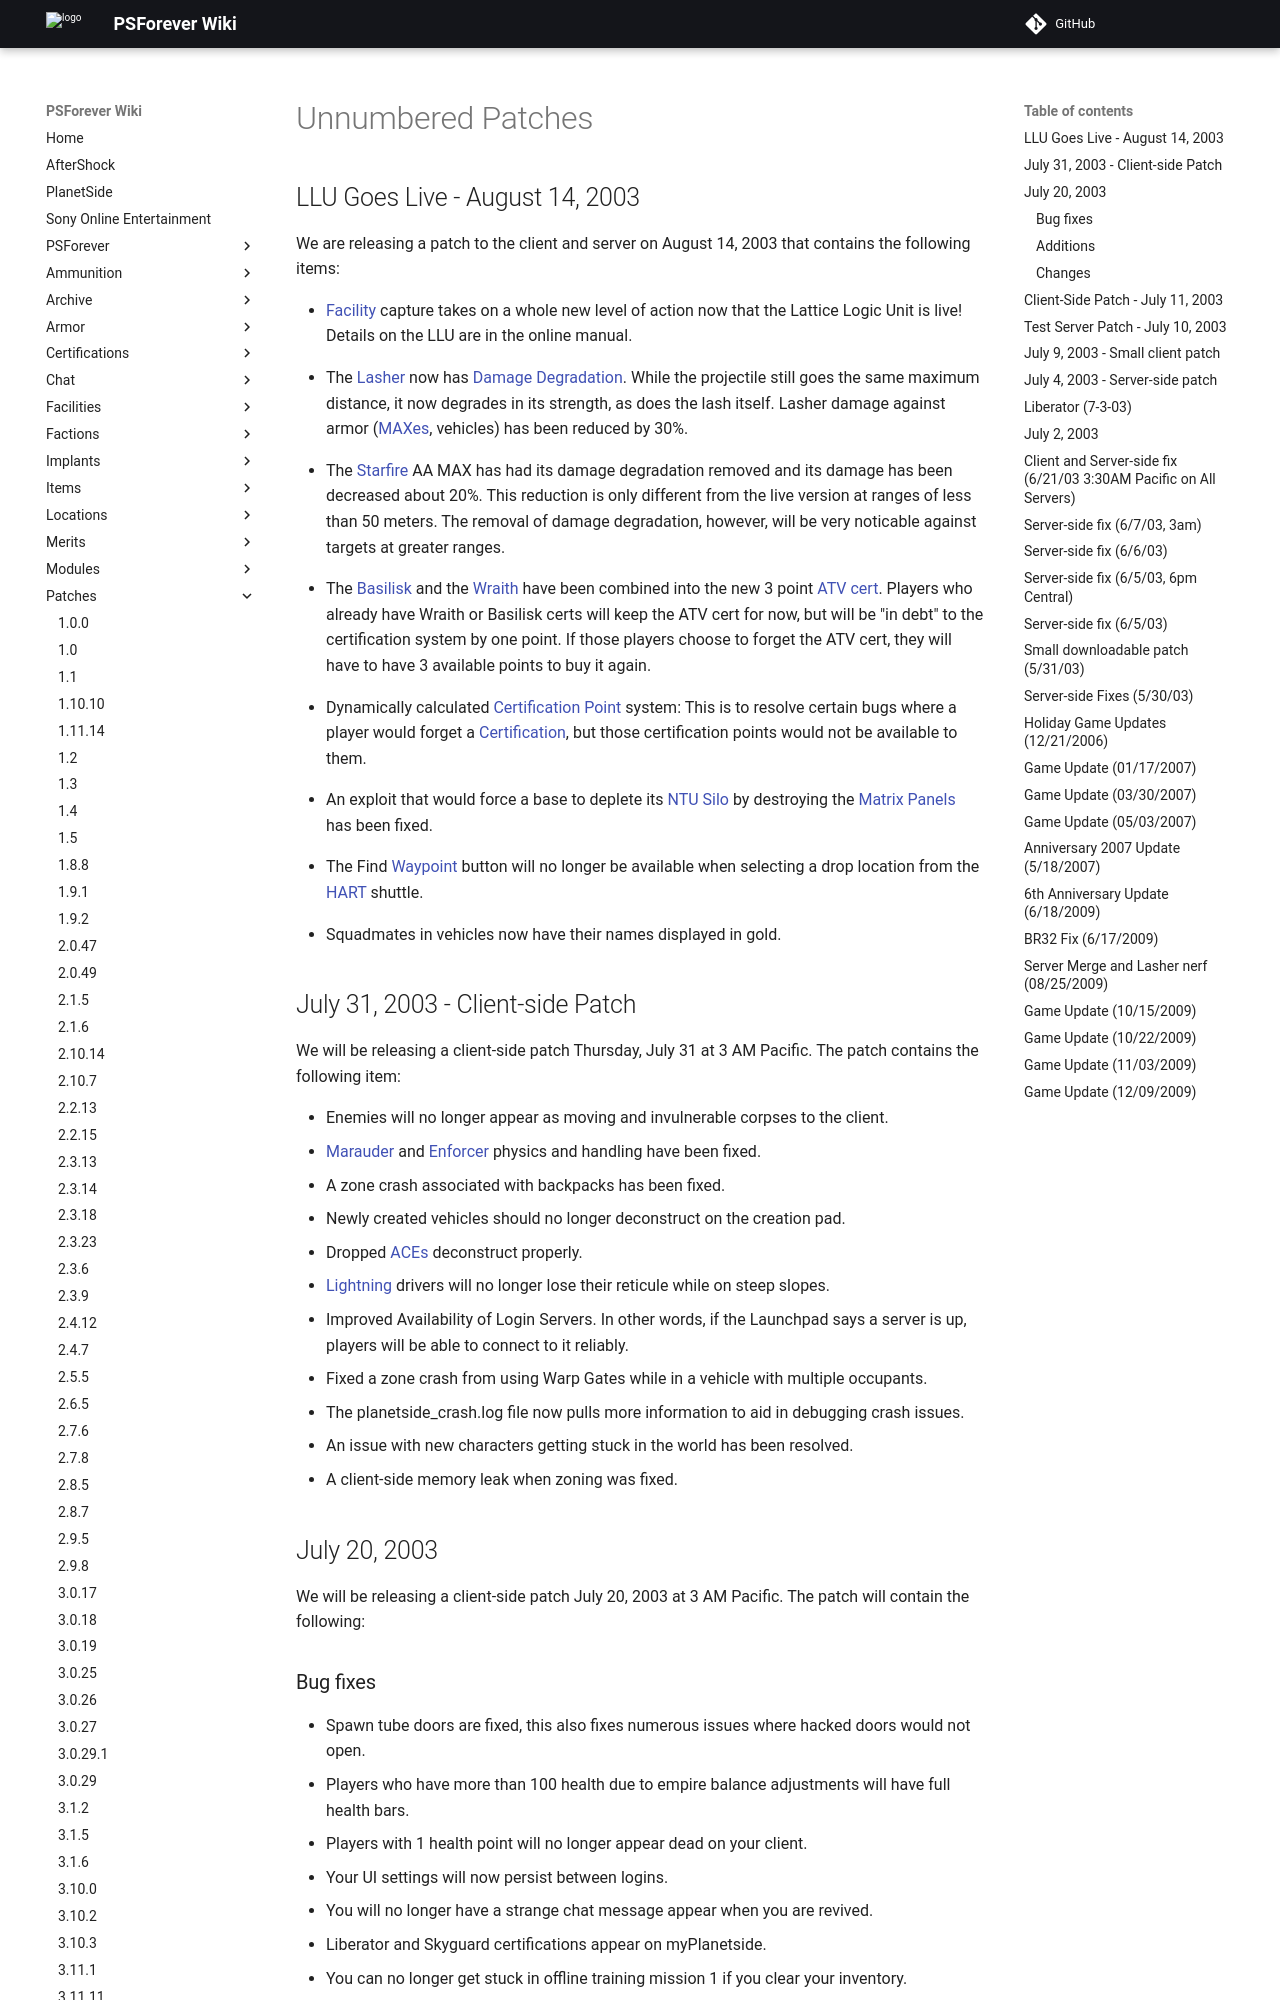

repository: psforever/wiki · page: patches/Unnumbered_Patches/index.html · generator: mkdocs

## LLU Goes Live - August 14, 2003

We are releasing a patch to the client and server on August 14, 2003
that contains the following items:

-   [Facility](Facility "wikilink") capture takes on a whole new level
    of action now that the Lattice Logic Unit is live! Details on the
    LLU are in the online manual.

<!-- -->

-   The [Lasher](Lasher "wikilink") now has [Damage
    Degradation](Damage_Degradation "wikilink"). While the projectile
    still goes the same maximum distance, it now degrades in its
    strength, as does the lash itself. Lasher damage against armor
    ([MAXes](MAX "wikilink"), vehicles) has been reduced by 30%.

<!-- -->

-   The [Starfire](Starfire "wikilink") AA MAX has had its damage
    degradation removed and its damage has been decreased about 20%.
    This reduction is only different from the live version at ranges of
    less than 50 meters. The removal of damage degradation, however,
    will be very noticable against targets at greater ranges.

<!-- -->

-   The [Basilisk](Basilisk "wikilink") and the
    [Wraith](Wraith "wikilink") have been combined into the new 3 point
    [ATV cert](ATV_(Certification) "wikilink"). Players who already have
    Wraith or Basilisk certs will keep the ATV cert for now, but will be
    "in debt" to the certification system by one point. If those players
    choose to forget the ATV cert, they will have to have 3 available
    points to buy it again.

<!-- -->

-   Dynamically calculated [Certification
    Point](Certification_Point "wikilink") system: This is to resolve
    certain bugs where a player would forget a
    [Certification](Certification "wikilink"), but those certification
    points would not be available to them.

<!-- -->

-   An exploit that would force a base to deplete its [NTU
    Silo](NTU_Silo "wikilink") by destroying the [Matrix
    Panels](Matrix_Panel "wikilink") has been fixed.

<!-- -->

-   The Find [Waypoint](Waypoint "wikilink") button will no longer be
    available when selecting a drop location from the
    [HART](HART "wikilink") shuttle.

<!-- -->

-   Squadmates in vehicles now have their names displayed in gold.

## July 31, 2003 - Client-side Patch

We will be releasing a client-side patch Thursday, July 31 at 3 AM
Pacific. The patch contains the following item:

-   Enemies will no longer appear as moving and invulnerable corpses to
    the client.
-   [Marauder](Marauder "wikilink") and [Enforcer](Enforcer "wikilink")
    physics and handling have been fixed.
-   A zone crash associated with backpacks has been fixed.
-   Newly created vehicles should no longer deconstruct on the creation
    pad.
-   Dropped [ACEs](ACE "wikilink") deconstruct properly.
-   [Lightning](Lightning "wikilink") drivers will no longer lose their
    reticule while on steep slopes.
-   Improved Availability of Login Servers. In other words, if the
    Launchpad says a server is up, players will be able to connect to it
    reliably.
-   Fixed a zone crash from using Warp Gates while in a vehicle with
    multiple occupants.
-   The planetside_crash.log file now pulls more information to aid in
    debugging crash issues.
-   An issue with new characters getting stuck in the world has been
    resolved.
-   A client-side memory leak when zoning was fixed.

## July 20, 2003

We will be releasing a client-side patch July 20, 2003 at 3 AM Pacific.
The patch will contain the following:
